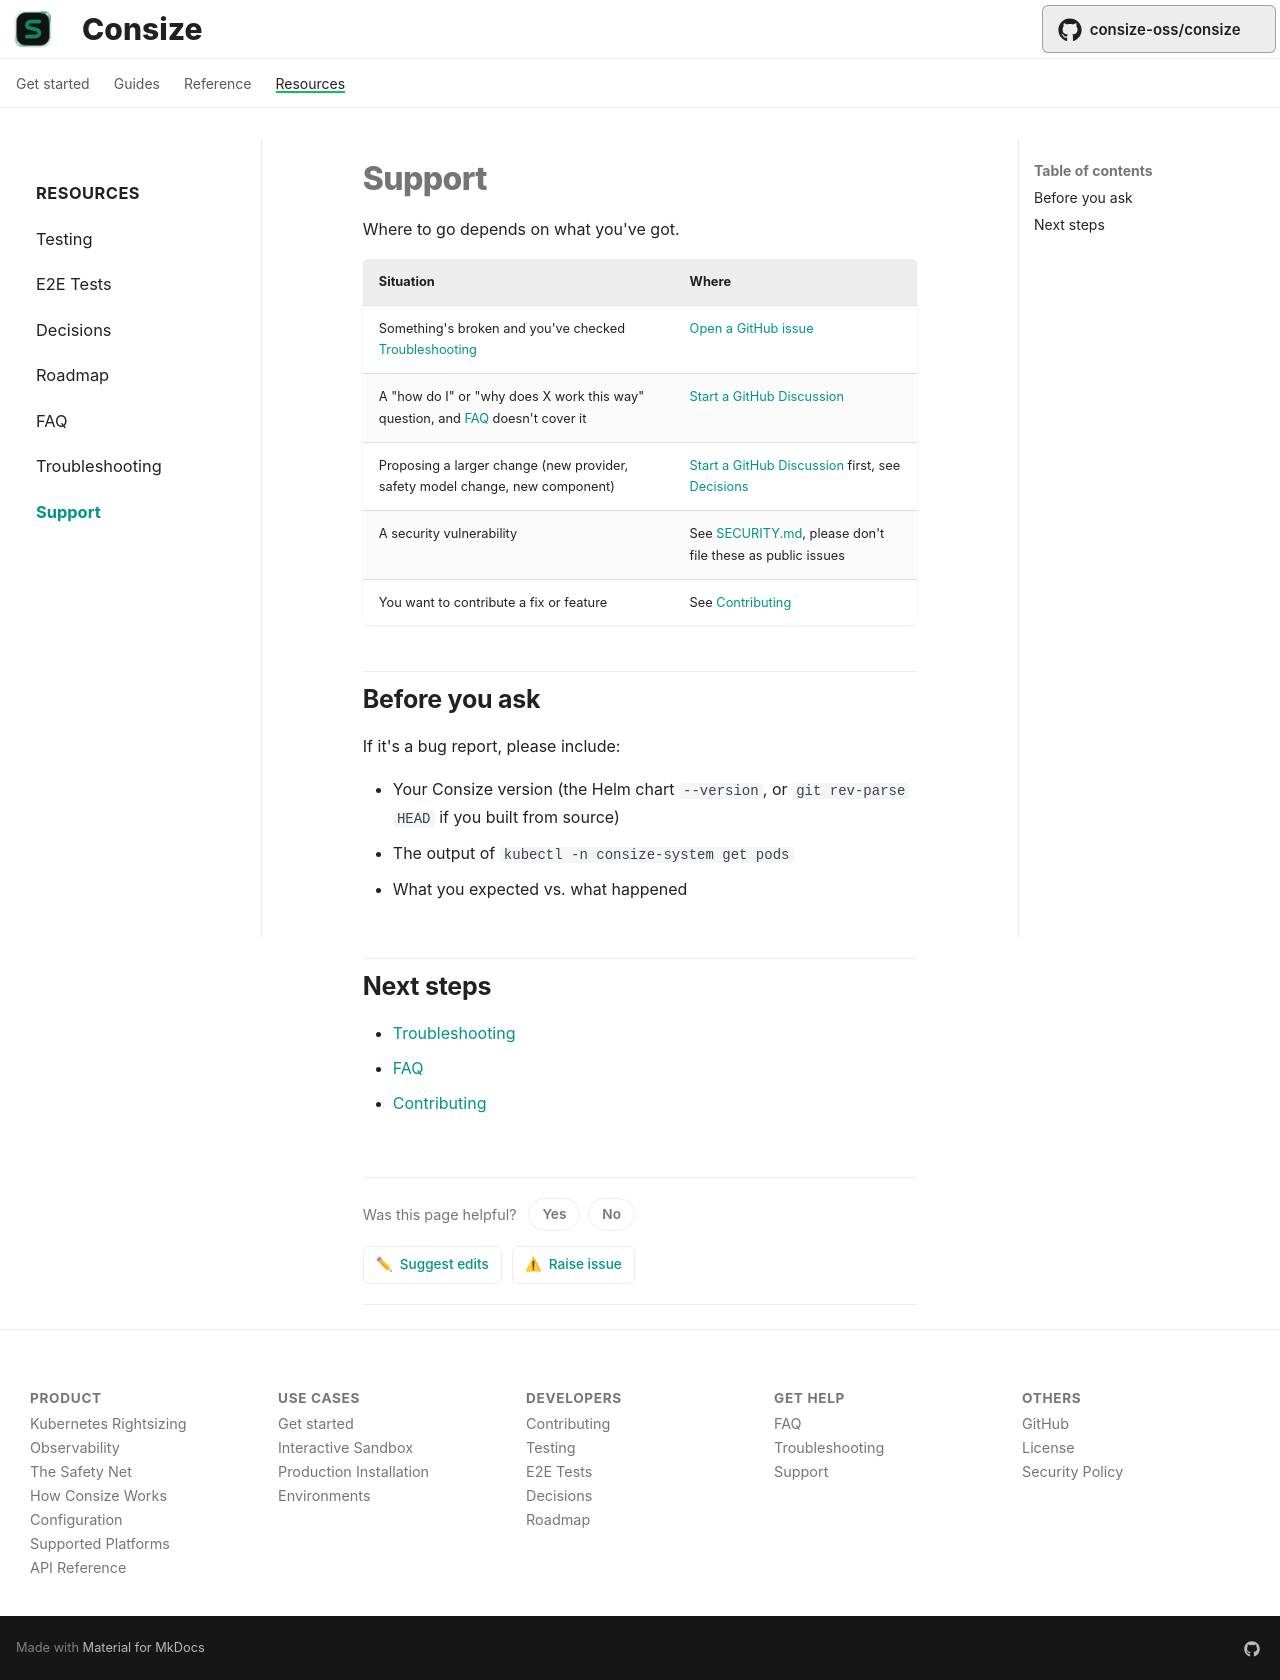

repository: Ujusophy/consize · page: resources/support/index.html · generator: mkdocs

# Support

Where to go depends on what you've got.

| Situation | Where |
|---|---|
| Something's broken and you've checked [Troubleshooting](troubleshooting.md) | [Open a GitHub issue](https://github.com/consize-oss/consize/issues/new) |
| A "how do I" or "why does X work this way" question, and [FAQ](faq.md) doesn't cover it | [Start a GitHub Discussion](https://github.com/consize-oss/consize/discussions) |
| Proposing a larger change (new provider, safety model change, new component) | [Start a GitHub Discussion](https://github.com/consize-oss/consize/discussions) first, see [Decisions](../contributing/decisions.md) |
| A security vulnerability | See [SECURITY.md](https://github.com/consize-oss/consize/blob/main/SECURITY.md), please don't file these as public issues |
| You want to contribute a fix or feature | See [Contributing](../contributing/index.md) |

## Before you ask

If it's a bug report, please include:

* Your Consize version (the Helm chart `--version`, or `git rev-parse HEAD` if you built from source)
* The output of `kubectl -n consize-system get pods`
* What you expected vs. what happened

## Next steps

* [Troubleshooting](troubleshooting.md)
* [FAQ](faq.md)
* [Contributing](../contributing/index.md)
